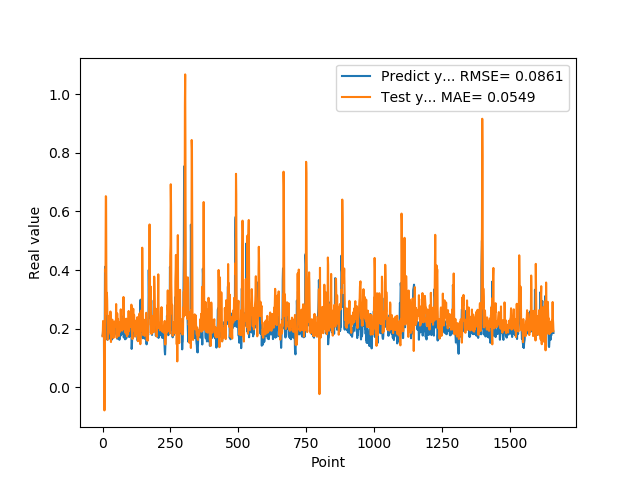

Data behind this chart, as committed beside it:
1.769561022520000082e-01, 1.743792743158949499e-01
1.810430586339999981e-01, 1.864733438493542950e-01
1.955727785830000398e-01, 2.265401987109968707e-01
1.954265981910000005e-01, 2.007326542304822825e-01
2.004670947789999880e-01, 1.752293326014478514e-01
2.029463946819999587e-01, 2.001227703159623172e-01
0.000000000000000000e+00, 2.013415868062447822e-01
1.862521618600000151e-01, -7.841190630998483291e-02
1.862153261900000301e-01, 1.430430107054027067e-01
4.038094580169999670e-01, 1.845251430659416714e-01
4.118085205549999461e-01, 4.020329304908665802e-01
3.743042349819999948e-01, 3.948173375897045534e-01
3.571429848669999685e-01, 6.520387732977754869e-01
2.572054266930000055e-01, 6.500603475067419090e-01
2.409307956699999753e-01, 3.884214041174616217e-01
2.253161966800000249e-01, 2.527812099831144854e-01
1.935185044999999937e-01, 3.226961658310492087e-01
1.787700653079999924e-01, 2.976250930208009793e-01
1.622045934200000150e-01, 2.298760747066894983e-01
1.761920750140000269e-01, 1.626571933124009439e-01
1.883655935530000325e-01, 1.926776613384625914e-01
1.861467957499999548e-01, 1.804534261240738069e-01
1.954913884399999968e-01, 1.888014970857218866e-01
1.954011768099999935e-01, 2.073084637750744197e-01
1.660518944260000185e-01, 1.914856419706332524e-01
1.907722949980000249e-01, 1.930467531274012438e-01
2.156041562559999625e-01, 2.457543654041134673e-01
1.898660957809999716e-01, 1.932001055770401488e-01
1.770474612709999895e-01, 1.889470780468952005e-01
2.001174986360000074e-01, 2.588151938202490343e-01
1.948629021640000125e-01, 2.232227692583299838e-01
1.922753006219999894e-01, 1.547143891610191224e-01
1.779100298880000042e-01, 2.097572110883407503e-01
1.810636967419999854e-01, 1.944683227637165890e-01
1.680064052340000114e-01, 2.002677392230893250e-01
1.635809391740000174e-01, 2.059755961110465716e-01
1.706920862200000111e-01, 2.309763726568187792e-01
1.916799396280000345e-01, 1.918931862114617304e-01
2.085516005749999957e-01, 1.934982709253620925e-01
2.058236002919999752e-01, 2.169727974988728270e-01
1.828240007160000513e-01, 1.681120852418853118e-01
1.857409924269999846e-01, 1.820624934267225936e-01
1.775099337099999841e-01, 2.120983126856905154e-01
1.752161234619999952e-01, 2.043748090618211222e-01
1.971126049759999999e-01, 2.107385074372574441e-01
1.845117062330000057e-01, 2.248914420365405453e-01
1.984785944219999987e-01, 2.093132360880217979e-01
2.143009155989999692e-01, 2.190759867643198855e-01
1.841159015890000139e-01, 2.071652474547999445e-01
2.104043960570000094e-01, 2.128537825243422832e-01
2.032361328599999739e-01, 2.841588558272126197e-01
2.088565975429999833e-01, 1.862216468718080886e-01
1.960448026660000231e-01, 1.691986577506175704e-01
1.900728046889999523e-01, 2.059392701229579570e-01
1.658952832220000062e-01, 2.524486630918499896e-01
1.872539073229999851e-01, 2.041035920992623487e-01
1.852532625200000171e-01, 2.285926809517511704e-01
1.799222826959999966e-01, 2.336972968428442099e-01
2.012764066460000223e-01, 2.130712071220554615e-01
1.978618204589999985e-01, 1.917864878038738063e-01
1.950792670250000027e-01, 1.752583943670510680e-01
... 1,599 more rows
